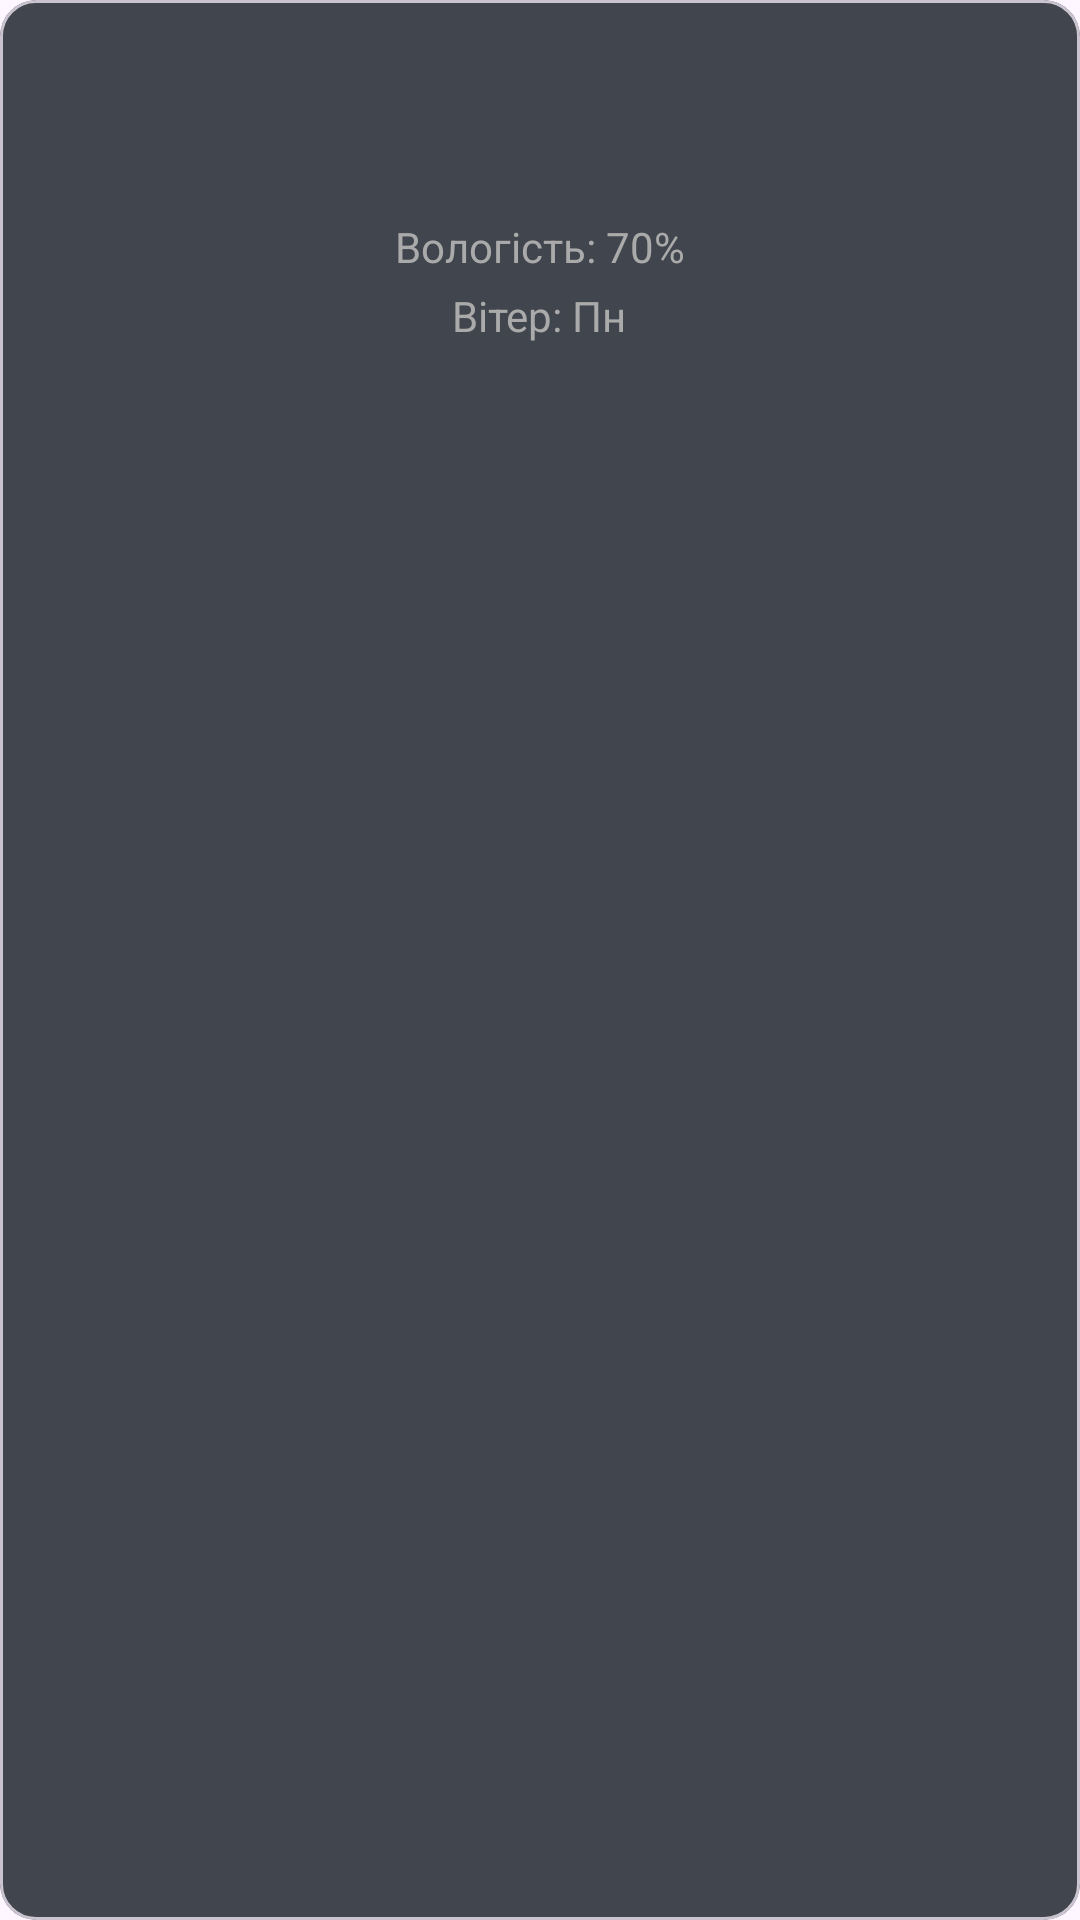

Here is an Android app screen rendered from its layout file. Give the layout XML and the strings, colors and styles it references.
<!-- AndroidManifest.xml: application theme Theme.Sunoptic -->
<!-- res/layout/forecast_item.xml -->
<?xml version="1.0" encoding="utf-8"?>
<com.google.android.material.card.MaterialCardView
    xmlns:android="http://schemas.android.com/apk/res/android"
    xmlns:tools="http://schemas.android.com/tools"
    android:layout_width="140dp"
    android:layout_height="140dp"
    xmlns:app="http://schemas.android.com/apk/res-auto"

    app:cardBackgroundColor="#40454E"  app:cardCornerRadius="12dp"        android:layout_margin="8dp">

    <LinearLayout
        android:layout_width="match_parent"
        android:layout_height="match_parent"
        android:orientation="vertical"
        android:gravity="center_horizontal"
        android:padding="12dp">


    <TextView
            android:id="@+id/tvDayOfWeek"
            android:layout_width="wrap_content"
            android:layout_height="wrap_content"
            android:textColor="@android:color/white"
            android:textSize="16sp"
            tools:text="Нд" />

        <TextView
            android:id="@+id/tvTemp"
            android:layout_width="wrap_content"
            android:layout_height="wrap_content"
            android:textColor="@android:color/white"
            android:textSize="20sp"
            android:textStyle="bold"
            android:layout_marginTop="8dp"
            tools:text="10°" />

        <TextView
            android:id="@+id/tvForecastHumidity"
            android:layout_width="wrap_content"
            android:layout_height="wrap_content"
            android:text="Вологість: 70%"
            android:textColor="@android:color/darker_gray"
            android:textSize="14sp"
            android:layout_marginTop="4dp"
            android:layout_gravity="center_horizontal"/>

        <TextView
            android:id="@+id/tvForecastWind"
            android:layout_width="wrap_content"
            android:layout_height="wrap_content"
            android:text="Вітер: Пн"
            android:textColor="@android:color/darker_gray"
            android:textSize="14sp"
            android:layout_marginTop="4dp"
            android:layout_gravity="center_horizontal"/>

    </LinearLayout>
</com.google.android.material.card.MaterialCardView>
<!-- resources referenced by this layout -->
<resources>
  <style name="Theme.Sunoptic" parent="Base.Theme.Sunoptic" />
  <style name="Base.Theme.Sunoptic" parent="Theme.Material3.DayNight.NoActionBar">
          
          
      </style>
</resources>
